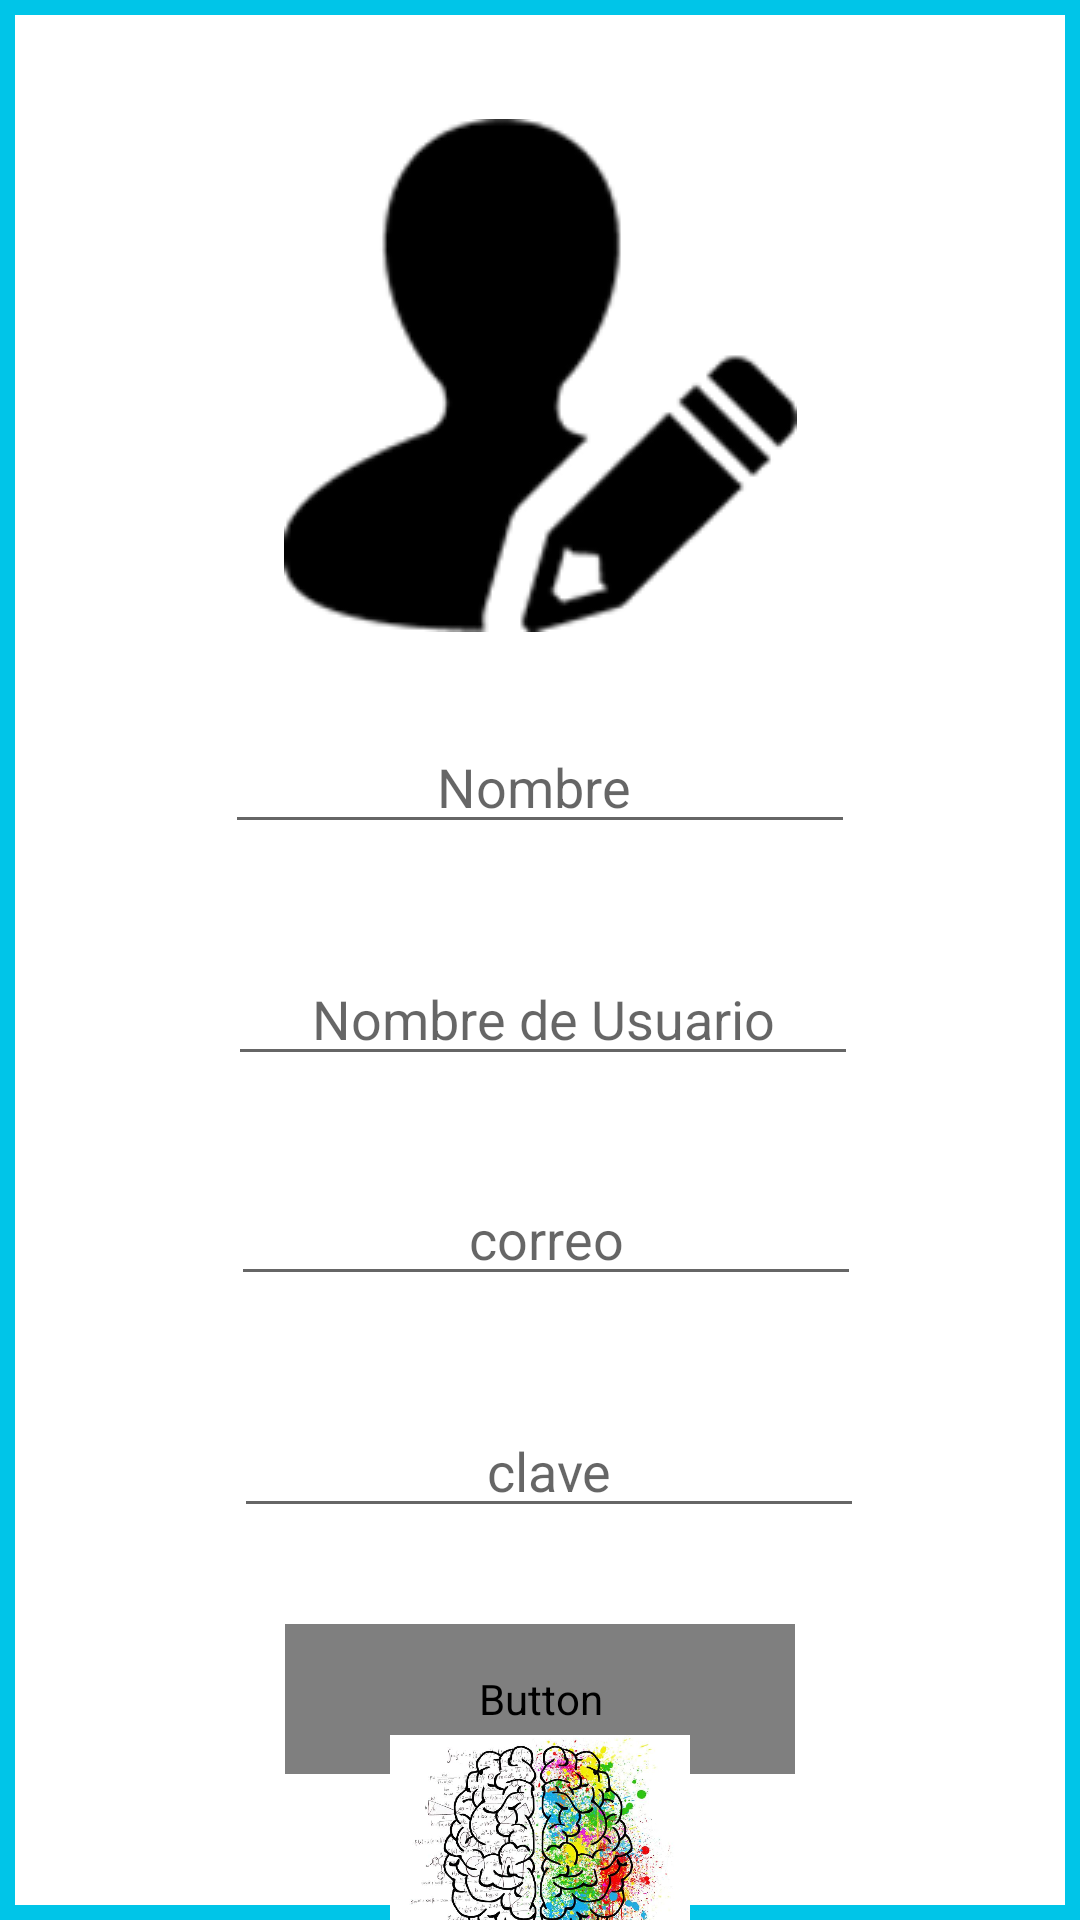

The Android layout XML behind this screen, and the referenced resources:
<!-- AndroidManifest.xml: application theme AppTheme -->
<!-- res/layout/activity_register.xml -->
<?xml version="1.0" encoding="utf-8"?>
<androidx.constraintlayout.widget.ConstraintLayout xmlns:android="http://schemas.android.com/apk/res/android"
    xmlns:app="http://schemas.android.com/apk/res-auto"
    xmlns:tools="http://schemas.android.com/tools"
    android:layout_width="match_parent"
    android:layout_height="match_parent"
    android:background="@drawable/borde"
    tools:context=".RegisterActivity">

    <EditText
        android:id="@+id/editTextTextNombreR"
        android:layout_width="wrap_content"
        android:layout_height="wrap_content"
        android:layout_marginStart="101dp"
        android:layout_marginTop="240dp"
        android:layout_marginEnd="101dp"
        android:ems="10"
        android:hint="@string/nombre"
        android:autofillHints="@string/nombre"
        android:inputType="textPersonName"
        app:layout_constraintEnd_toEndOf="parent"
        app:layout_constraintStart_toStartOf="parent"
        app:layout_constraintTop_toTopOf="parent"
        android:gravity="center"/>

    <EditText
        android:id="@+id/editTextTextNombreUsuarioR"
        android:layout_width="wrap_content"
        android:layout_height="wrap_content"
        android:layout_marginStart="102dp"
        android:layout_marginTop="36dp"
        android:layout_marginEnd="100dp"
        android:ems="10"
        android:hint="@string/nombre_de_usuario"
        android:autofillHints="@string/nombre_de_usuario"
        android:inputType="textPersonName"
        app:layout_constraintEnd_toEndOf="parent"
        app:layout_constraintStart_toStartOf="parent"
        app:layout_constraintTop_toBottomOf="@+id/editTextTextNombreR"
        android:gravity="center"/>

    <EditText
        android:id="@+id/editTextTextCorreoR"
        android:layout_width="wrap_content"
        android:layout_height="wrap_content"
        android:layout_marginStart="103dp"
        android:layout_marginTop="32dp"
        android:layout_marginEnd="99dp"
        android:ems="10"
        android:hint="@string/correo"
        android:autofillHints="@string/correo"
        android:inputType="textPersonName"
        app:layout_constraintEnd_toEndOf="parent"
        app:layout_constraintStart_toStartOf="parent"
        app:layout_constraintTop_toBottomOf="@+id/editTextTextNombreUsuarioR"
        android:gravity="center"/>

    <EditText
        android:id="@+id/editTextTextClaveR"
        android:layout_width="wrap_content"
        android:layout_height="wrap_content"
        android:layout_marginStart="104dp"
        android:layout_marginTop="36dp"
        android:layout_marginEnd="98dp"
        android:ems="10"
        android:hint="@string/clave"
        android:autofillHints="@string/clave"
        android:inputType="textPersonName"
        app:layout_constraintEnd_toEndOf="parent"
        app:layout_constraintStart_toStartOf="parent"
        app:layout_constraintTop_toBottomOf="@+id/editTextTextCorreoR"
        android:gravity="center"/>

    <Button
        android:id="@+id/buttonRegistrarseR"
        android:layout_width="170dp"
        android:layout_height="50dp"
        android:layout_marginStart="162dp"
        android:layout_marginTop="32dp"
        android:layout_marginEnd="162dp"
        android:text="@string/registrarse"
        app:layout_constraintEnd_toEndOf="parent"
        app:layout_constraintStart_toStartOf="parent"
        app:layout_constraintTop_toBottomOf="@+id/editTextTextClaveR"
        android:textColor="@drawable/btn_text"
        android:background="@drawable/btn_estilo"/>


    <ImageView
        android:id="@+id/imageView2"
        android:contentDescription="@string/es_el_icono_predeterminado_de_registro_y_de_usuario"
        android:layout_width="wrap_content"
        android:layout_height="wrap_content"
        android:layout_marginTop="30dp"
        android:layout_marginBottom="20dp"
        app:layout_constraintBottom_toTopOf="@+id/editTextTextNombreR"
        app:layout_constraintEnd_toEndOf="parent"
        app:layout_constraintStart_toStartOf="parent"
        app:layout_constraintTop_toTopOf="parent"
        app:srcCompat="@drawable/perfiln" />

    <ImageView
        android:id="@+id/imageView3"
        android:contentDescription="@string/icono_de_la_app"
        android:layout_width="100dp"
        android:layout_height="100dp"
        app:layout_constraintTop_toBottomOf="@id/buttonRegistrarseR"
        app:layout_constraintBottom_toBottomOf="parent"
        app:layout_constraintEnd_toEndOf="parent"
        app:layout_constraintStart_toStartOf="parent"
        app:srcCompat="@drawable/cerebro" />

</androidx.constraintlayout.widget.ConstraintLayout>
<!-- resources referenced by this layout -->
<resources>
  <!-- drawable borde (drawable) -->
  <?xml version="1.0" encoding="utf-8"?>
  <layer-list xmlns:android="http://schemas.android.com/apk/res/android">
      <item>
          <shape android:shape="rectangle">
              <solid android:color="#00c5e8" />
          </shape>
      </item>
      <item android:left="5dp" android:right="5dp" android:top="5dp" android:bottom="5dp">
          <shape android:shape="rectangle">
              <solid android:color="#FFFF" />
          </shape>
      </item>
  </layer-list>
  <!-- drawable btn_estilo (drawable) -->
  <?xml version="1.0" encoding="utf-8"?>
  <shape xmlns:android="http://schemas.android.com/apk/res/android"
      android:shape="rectangle">
      <corners android:radius="150dp"/>
      <stroke android:color="#000000" android:width="2dp"/>
      <solid android:color="#00c5e8"/>
  </shape>
  <!-- drawable cerebro: jpg bitmap (drawable, 102208 bytes) -->
  <!-- drawable perfiln: png bitmap (drawable, 7666 bytes) -->
  <string name="clave">clave</string>
  <string name="correo">correo</string>
  <string name="es_el_icono_predeterminado_de_registro_y_de_usuario">Icono predeterminado de avatar</string>
  <string name="icono_de_la_app">icono de la app</string>
  <string name="nombre">"Nombre "</string>
  <string name="nombre_de_usuario">Nombre de Usuario</string>
  <string name="registrarse">registrarse</string>
  <style name="AppTheme" parent="Theme.AppCompat.Light.DarkActionBar">
          
          <item name="colorPrimary">#00c5e8</item>
          <item name="colorPrimaryDark">#000000</item>
          <item name="colorAccent">@color/colorAccent</item>
      </style>
  <!-- not gathered from this repository: default colours our renderer supplied (Android Studio template values) -->
  <color name="colorAccent">#FF03DAC5</color>
</resources>
